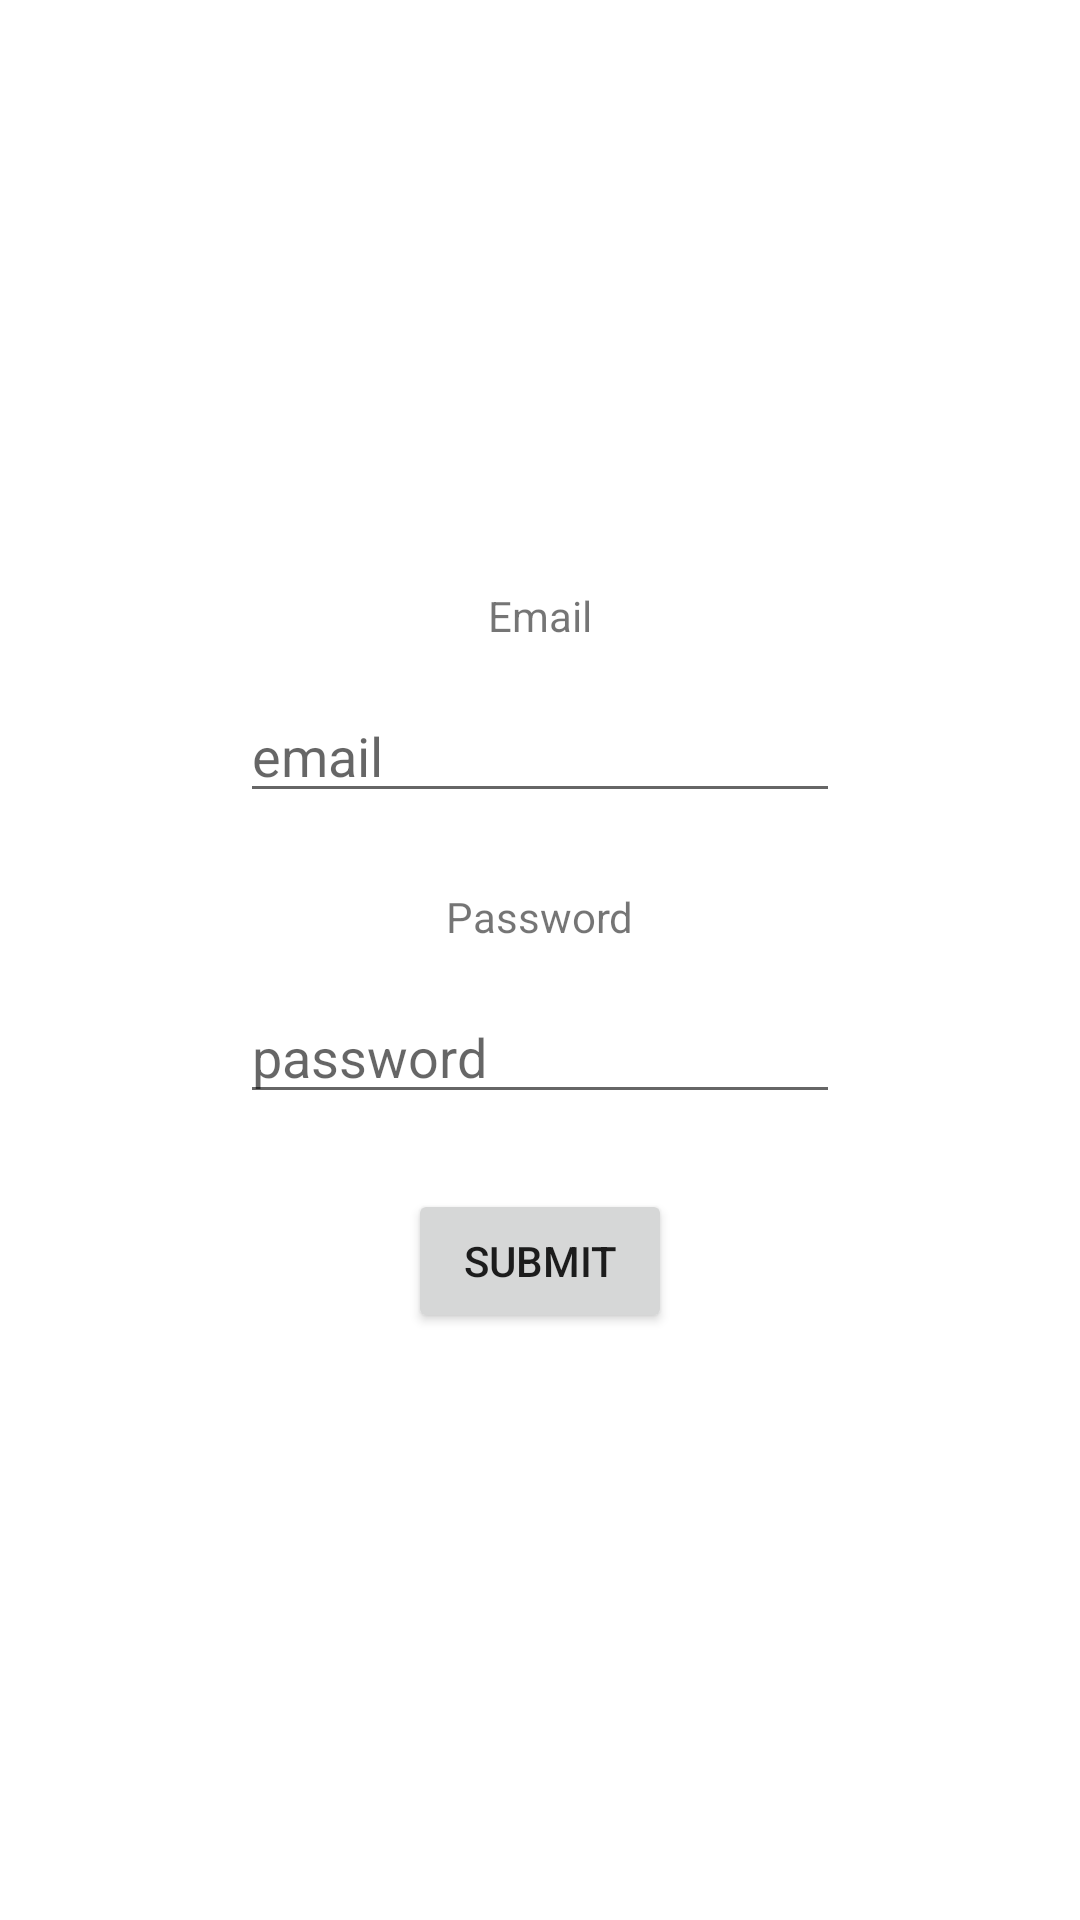

Reconstruct the res/layout file that produces this screen, plus the resources it refers to.
<!-- AndroidManifest.xml: application theme Theme.SafeBackHome -->
<!-- res/layout/activity_login.xml -->
<?xml version="1.0" encoding="utf-8"?>
<LinearLayout
    xmlns:android="http://schemas.android.com/apk/res/android"
    xmlns:app="http://schemas.android.com/apk/res-auto"
    xmlns:tools="http://schemas.android.com/tools"
    android:layout_width="match_parent"
    android:layout_height="match_parent"
    android:orientation="vertical"
    android:gravity="center"
    tools:context=".LoginActivity">

    <TextView
        android:layout_width="wrap_content"
        android:layout_height="wrap_content"
        android:text="Email"
        android:layout_marginBottom="15dp"
        android:id="@+id/login_email_textview" />

    <EditText
        android:layout_width="200dp"
        android:layout_height="wrap_content"
        android:id="@+id/login_email_edit"
        android:layout_marginBottom="25dp"
        android:hint="email" />

    <TextView
        android:layout_width="wrap_content"
        android:layout_height="wrap_content"
        android:text="Password"
        android:id="@+id/login_password_textview"
        android:layout_marginBottom="15dp" />

    <EditText
        android:layout_width="200dp"
        android:layout_height="wrap_content"
        android:inputType="textPassword"
        android:hint="password"
        android:id="@+id/login_editpassword"
        android:layout_marginBottom="25dp" />

    <Button
        android:layout_width="wrap_content"
        android:layout_height="wrap_content"
        android:text="submit"
        android:id="@+id/login_submit_button" />

</LinearLayout>
<!-- resources referenced by this layout -->
<resources>
  <style name="Theme.SafeBackHome" parent="Theme.MaterialComponents.DayNight.DarkActionBar">
          
          <item name="colorPrimary">@color/purple_500</item>
          <item name="colorPrimaryVariant">@color/purple_700</item>
          <item name="colorOnPrimary">@color/white</item>
          
          <item name="colorSecondary">@color/teal_200</item>
          <item name="colorSecondaryVariant">@color/teal_700</item>
          <item name="colorOnSecondary">@color/black</item>
          
          <item name="android:statusBarColor" tools:targetApi="l">?attr/colorPrimaryVariant</item>
          
      </style>
  <!-- not gathered from this repository: default colours our renderer supplied (Android Studio template values) -->
  <color name="purple_500">#FF6200EE</color>
  <color name="purple_700">#FF3700B3</color>
  <color name="teal_200">#FF03DAC5</color>
  <color name="teal_700">#FF018786</color>
  <color name="black">#FF000000</color>
  <color name="white">#FFFFFFFF</color>
</resources>
